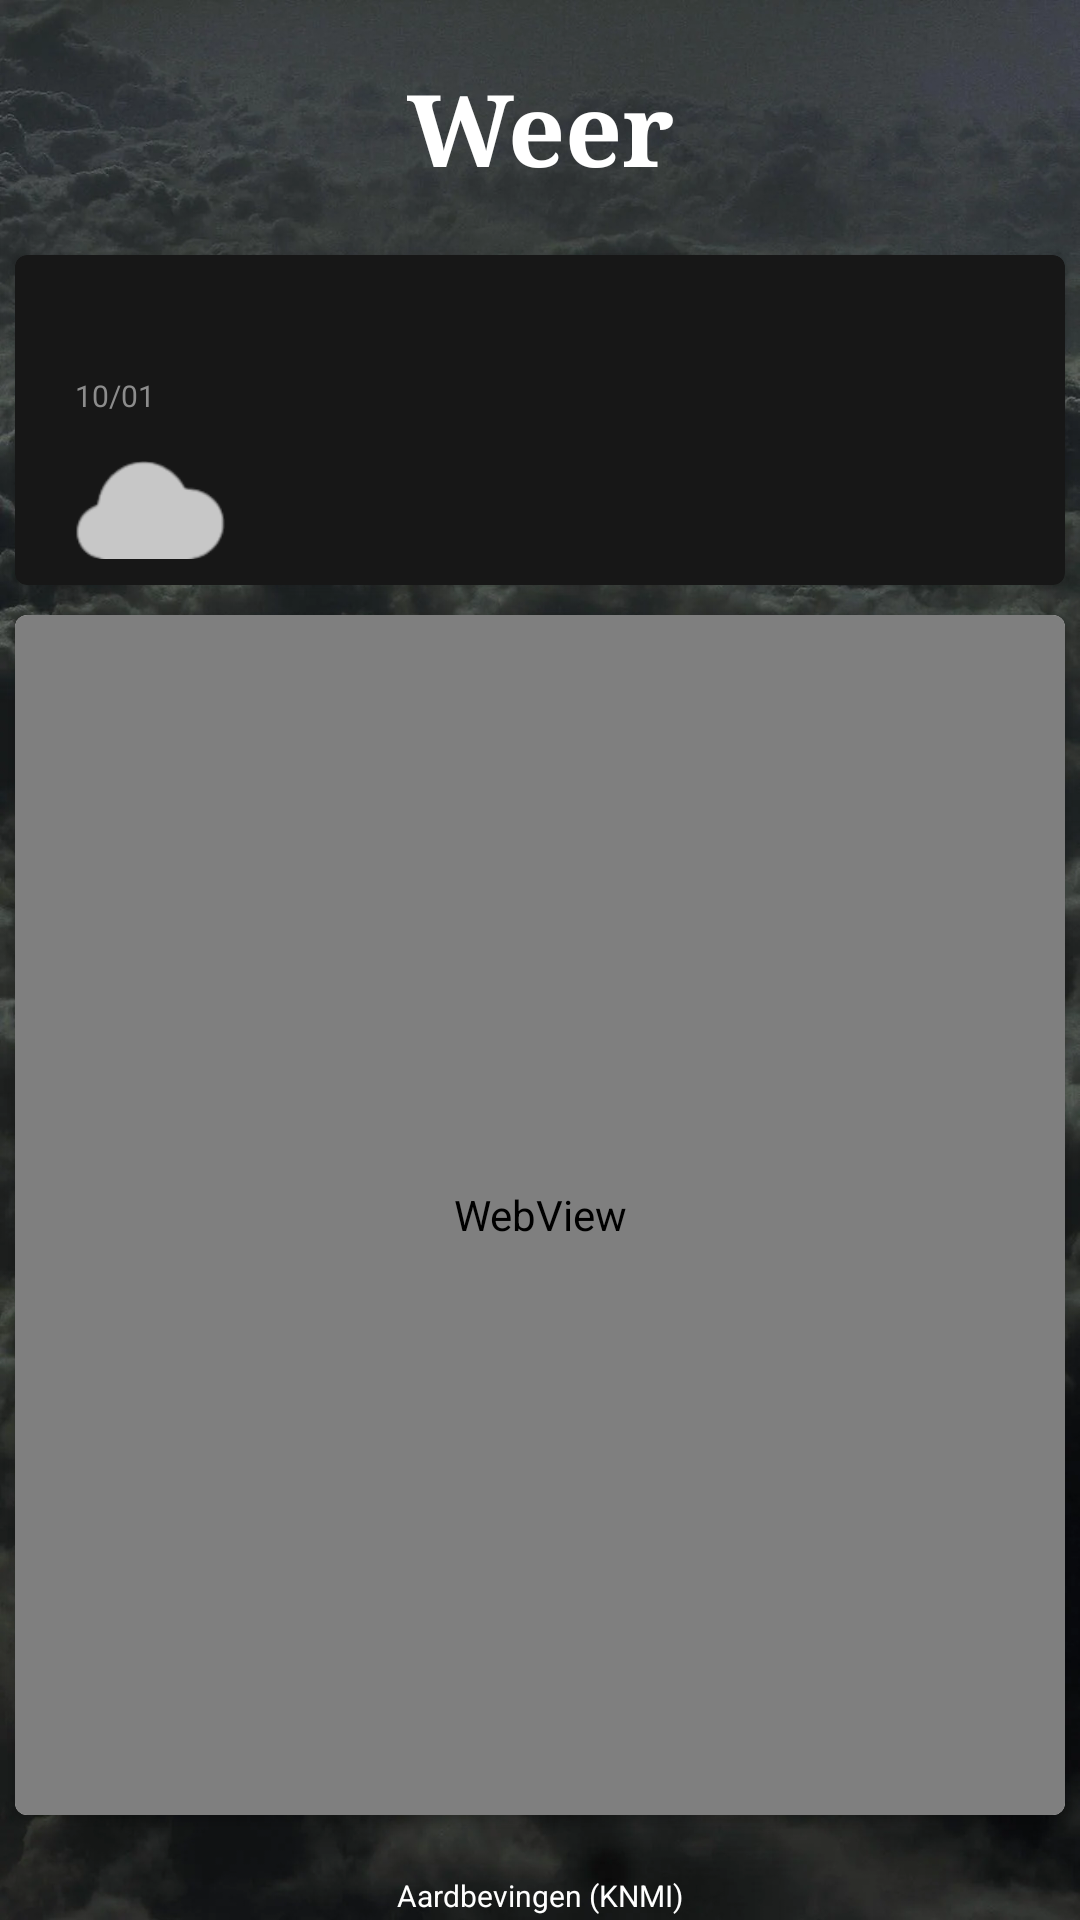

Write the Android layout XML for this screen, with the resource values it uses.
<!-- AndroidManifest.xml: application theme Theme.KeuzedeelWeek5 -->
<!-- res/layout/activity_second.xml -->
<?xml version="1.0" encoding="utf-8"?>
<ScrollView
    xmlns:android="http://schemas.android.com/apk/res/android"
    xmlns:tools="http://schemas.android.com/tools"
    android:id="@+id/scroller"
    android:layout_width="match_parent"
    android:layout_height="match_parent"
    android:background="@drawable/dark_clouds" >

    <androidx.constraintlayout.widget.ConstraintLayout
        xmlns:android="http://schemas.android.com/apk/res/android"
        xmlns:app="http://schemas.android.com/apk/res-auto"
        xmlns:tools="http://schemas.android.com/tools"
        android:id="@+id/constraint"
        android:layout_width="match_parent"
        android:layout_height="wrap_content"
            tools:context=".SecondActivity">

        <TextView
            app:layout_constraintEnd_toEndOf="parent"
            app:layout_constraintStart_toStartOf="parent"
            app:layout_constraintTop_toTopOf="parent"
            android:id="@+id/weatherDataTitle"
            android:layout_width="wrap_content"
            android:layout_height="wrap_content"
            android:layout_marginTop="20dp"
            android:fontFamily="serif"
            android:text="@string/weather_data_title"
            android:textColor="@color/white"
            android:textSize="100px"
            android:textStyle="bold" />

        <androidx.cardview.widget.CardView
            xmlns:card_view="http://schemas.android.com/apk/res-auto"
            card_view:cardCornerRadius="4dp"
            app:layout_constraintEnd_toEndOf="parent"
            app:layout_constraintStart_toStartOf="parent"
            app:layout_constraintTop_toBottomOf="@id/weatherDataTitle"
            app:cardBackgroundColor="@color/dark_grey"
            android:id="@+id/card_view_top"
            android:layout_width="350dp"
            android:layout_height="wrap_content"
            android:layout_marginTop="20dp" >

            <TextView
                android:id="@+id/country_name"
                android:layout_width="wrap_content"
                android:layout_height="wrap_content"
                android:layout_marginTop="15dp"
                android:layout_marginLeft="20dp"
                android:textColor="@color/white"
                android:textSize="50px" />

            <ImageView
                app:srcCompat="@drawable/cloud_symbol"
                android:id="@+id/image_view"
                android:layout_width="50dp"
                android:layout_height="50dp"
                android:layout_marginTop="60dp"
                android:layout_marginLeft="20dp" />

            <TextView
                android:id="@+id/country_temperature"
                android:layout_width="wrap_content"
                android:layout_height="wrap_content"
                android:layout_marginTop="60dp"
                android:layout_marginLeft="80dp"
                android:textColor="@color/white"
                android:textSize="100px" />

            <TextView
                android:id="@+id/country_miscellaneous"
                android:layout_gravity="right"
                android:layout_width="wrap_content"
                android:layout_height="wrap_content"
                android:layout_marginTop="60dp"
                android:layout_marginBottom="20dp"
                android:layout_marginRight="20dp"
                android:gravity="right"
                android:textColor="@color/white"
                android:textSize="23px" />

            <TextView
                android:id="@+id/country_temperature_range"
                android:layout_width="wrap_content"
                android:layout_height="wrap_content"
                android:layout_marginTop="40dp"
                android:layout_marginLeft="20dp"
                android:text="10/01"
                android:textColor="@color/grey_text"
                android:textSize="30px" />
        </androidx.cardview.widget.CardView>

        <androidx.cardview.widget.CardView
            xmlns:card_view="http://schemas.android.com/apk/res-auto"
            card_view:cardCornerRadius="4dp"
            app:layout_constraintEnd_toEndOf="parent"
            app:layout_constraintStart_toStartOf="parent"
            app:layout_constraintTop_toBottomOf="@id/card_view_top"
            android:id="@+id/card_view_mid"
            android:layout_width="350dp"
            android:layout_height="400dp"
            android:layout_marginTop="10dp" >

            <WebView
                android:id="@+id/global_earthquake_data"
                android:layout_width="match_parent"
                android:layout_height="match_parent"
                android:scrollbars="vertical" />
        </androidx.cardview.widget.CardView>

        <TextView
            app:layout_constraintEnd_toEndOf="parent"
            app:layout_constraintStart_toStartOf="parent"
            app:layout_constraintTop_toBottomOf="@id/card_view_mid"
            android:id="@+id/local_earthquake_data"
            android:layout_width="wrap_content"
            android:layout_height="wrap_content"
            android:layout_marginTop="20dp"
            android:text="@string/local_earthquake_data"
            android:textColor="@color/white"
            android:textColorHighlight="@color/white"
            android:textSize="30px" />
    </androidx.constraintlayout.widget.ConstraintLayout>
</ScrollView>
<!-- resources referenced by this layout -->
<resources>
  <color name="dark_grey">#171717</color>
  <color name="grey_text">#8c8c8c</color>
  <color name="white">#FFFFFFFF</color>
  <!-- drawable cloud_symbol: png bitmap (drawable, 1919 bytes) -->
  <!-- drawable dark_clouds: png bitmap (drawable, 128210 bytes) -->
  <string name="local_earthquake_data">Aardbevingen (KNMI)</string>
  <string name="weather_data_title">Weer</string>
  <style name="Theme.KeuzedeelWeek5" parent="Theme.MaterialComponents.DayNight.DarkActionBar">
          
          <item name="colorPrimary">@color/main</item>
          <item name="colorPrimaryVariant">@color/purple_700</item>
          <item name="colorOnPrimary">@color/white</item>
          
          <item name="colorSecondary">@color/teal_200</item>
          <item name="colorSecondaryVariant">@color/teal_700</item>
          <item name="colorOnSecondary">@color/black</item>
          
          <item name="android:statusBarColor" tools:targetApi="l">?attr/colorPrimaryVariant</item>
          
      </style>
  <color name="main">#f6821f</color>
  <color name="purple_700">#FF3700B3</color>
  <color name="teal_200">#FF03DAC5</color>
  <color name="teal_700">#FF018786</color>
  <color name="black">#FF000000</color>
</resources>
